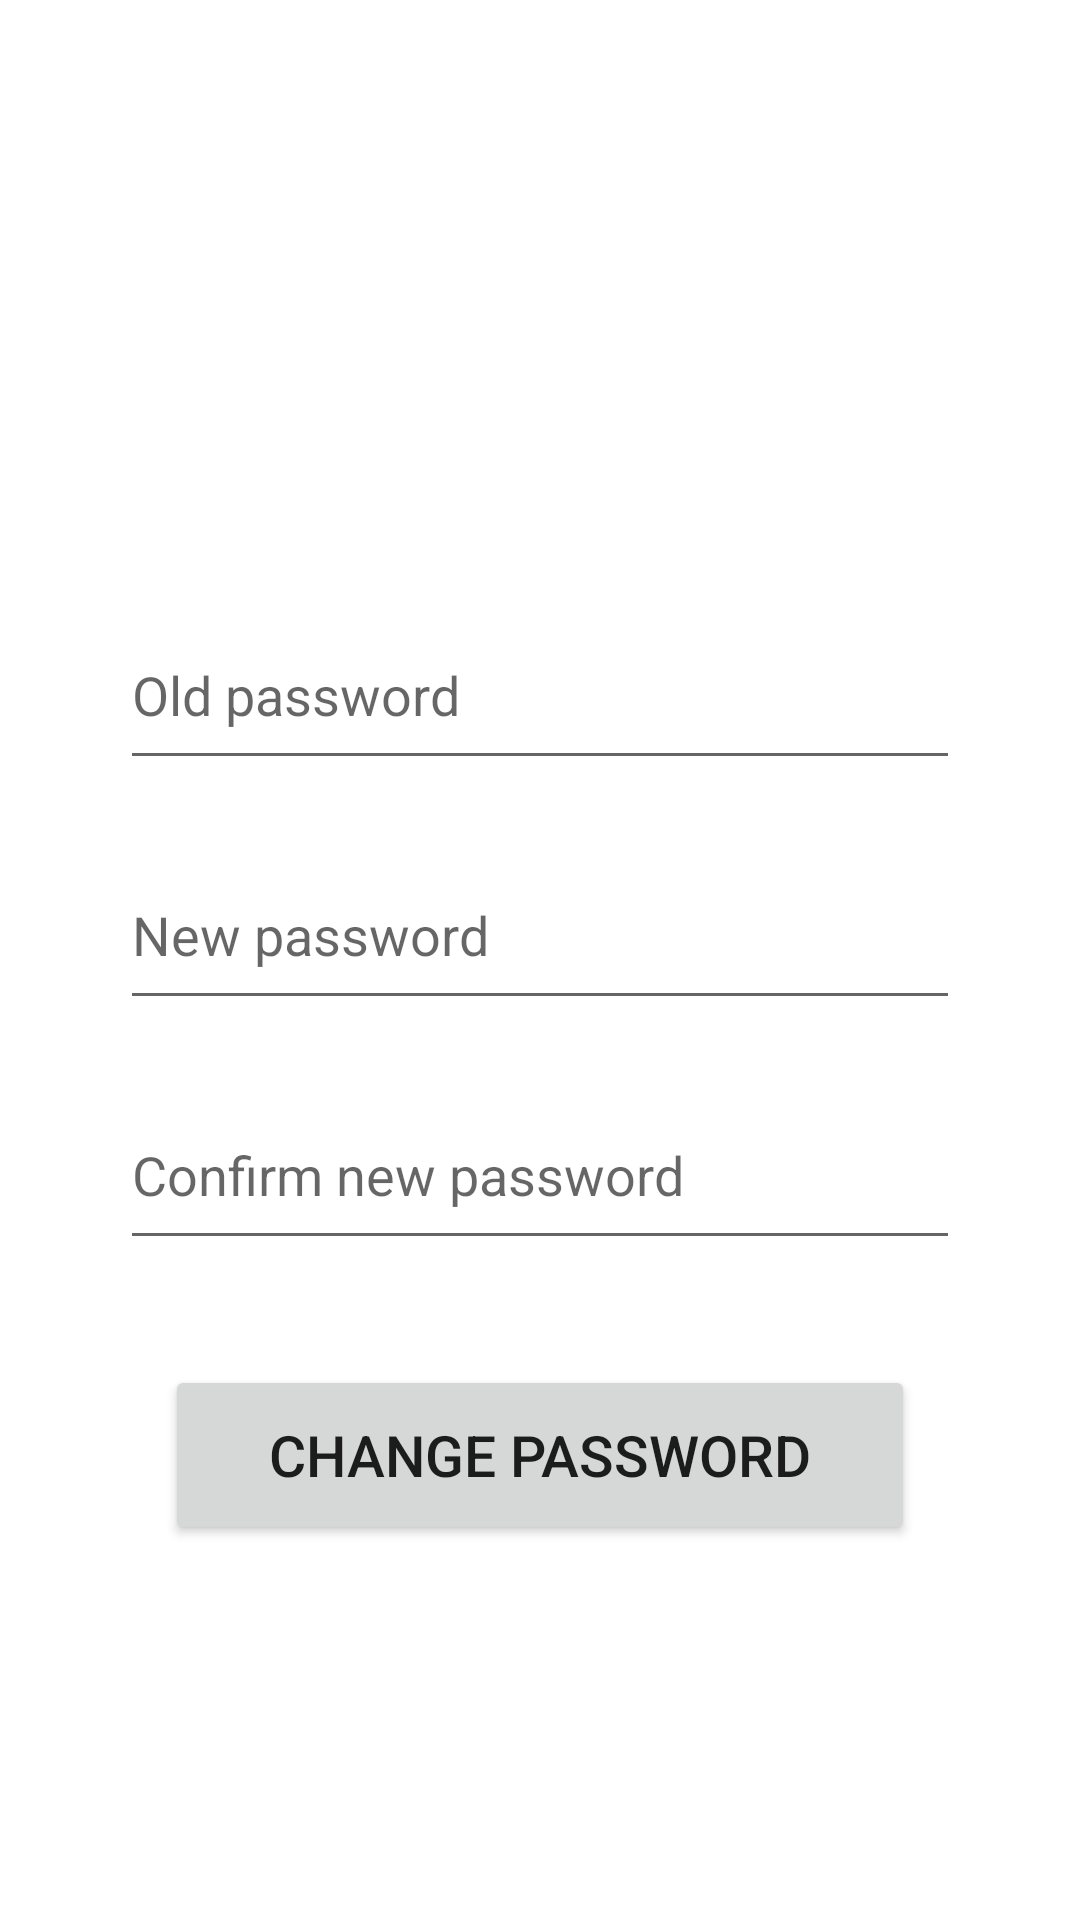

The Android layout XML behind this screen, and the referenced resources:
<!-- AndroidManifest.xml: application theme Theme.Fit_app_bachelor -->
<!-- res/layout/activity_change_password.xml -->
<?xml version="1.0" encoding="utf-8"?>
<androidx.constraintlayout.widget.ConstraintLayout xmlns:android="http://schemas.android.com/apk/res/android"
    xmlns:app="http://schemas.android.com/apk/res-auto"
    xmlns:tools="http://schemas.android.com/tools"
    android:layout_width="match_parent"
    android:layout_height="match_parent"
    tools:context=".auth.ui.changePassword.ChangePasswordActivity">

    <EditText
        android:id="@+id/ChangePasswordConfirmNewPassword"
        android:layout_width="280dp"
        android:layout_height="60dp"
        android:ems="10"
        android:inputType="textPassword"
        android:hint="Confirm new password"
        android:layout_marginTop="20dp"
        app:layout_constraintEnd_toEndOf="parent"
        app:layout_constraintStart_toStartOf="parent"
        app:layout_constraintTop_toBottomOf="@+id/ChangePasswordNewPassword" />

    <EditText
        android:id="@+id/ChangePasswordNewPassword"
        android:layout_width="280dp"
        android:layout_height="60dp"
        android:ems="10"
        android:inputType="textPassword"
        android:hint="New password"
        android:layout_marginTop="20dp"
        app:layout_constraintEnd_toEndOf="parent"
        app:layout_constraintStart_toStartOf="parent"
        app:layout_constraintTop_toBottomOf="@+id/ChangePasswordOldPassword" />

    <EditText
        android:id="@+id/ChangePasswordOldPassword"
        android:layout_width="280dp"
        android:layout_height="60dp"
        android:ems="10"
        android:hint="Old password"
        android:layout_marginTop="200dp"
        android:inputType="textPassword"
        app:layout_constraintEnd_toEndOf="parent"
        app:layout_constraintStart_toStartOf="parent"
        app:layout_constraintTop_toTopOf="parent" />

    <Button
        android:id="@+id/ChangePasswordButton"
        android:layout_width="250dp"
        android:layout_height="60dp"
        android:textSize="19sp"
        android:layout_marginTop="35dp"
        android:text="@string/change_password"
        app:layout_constraintEnd_toEndOf="parent"
        app:layout_constraintStart_toStartOf="parent"
        app:layout_constraintTop_toBottomOf="@+id/ChangePasswordConfirmNewPassword" />


</androidx.constraintlayout.widget.ConstraintLayout>
<!-- resources referenced by this layout -->
<resources>
  <string name="change_password">Change password</string>
  <style name="Theme.Fit_app_bachelor" parent="Theme.MaterialComponents.DayNight.DarkActionBar">
          
          <item name="colorPrimary">@color/purple_500</item>
          <item name="colorPrimaryVariant">@color/purple_700</item>
          <item name="colorOnPrimary">@color/white</item>
          
          <item name="colorSecondary">@color/teal_200</item>
          <item name="colorSecondaryVariant">@color/teal_700</item>
          <item name="colorOnSecondary">@color/black</item>
          
          <item name="android:statusBarColor">?attr/colorPrimaryVariant</item>
          
      </style>
  <!-- not gathered from this repository: default colours our renderer supplied (Android Studio template values) -->
  <color name="purple_500">#FF6200EE</color>
  <color name="purple_700">#FF3700B3</color>
  <color name="teal_200">#FF03DAC5</color>
  <color name="teal_700">#FF018786</color>
  <color name="black">#FF000000</color>
  <color name="white">#FFFFFFFF</color>
</resources>
